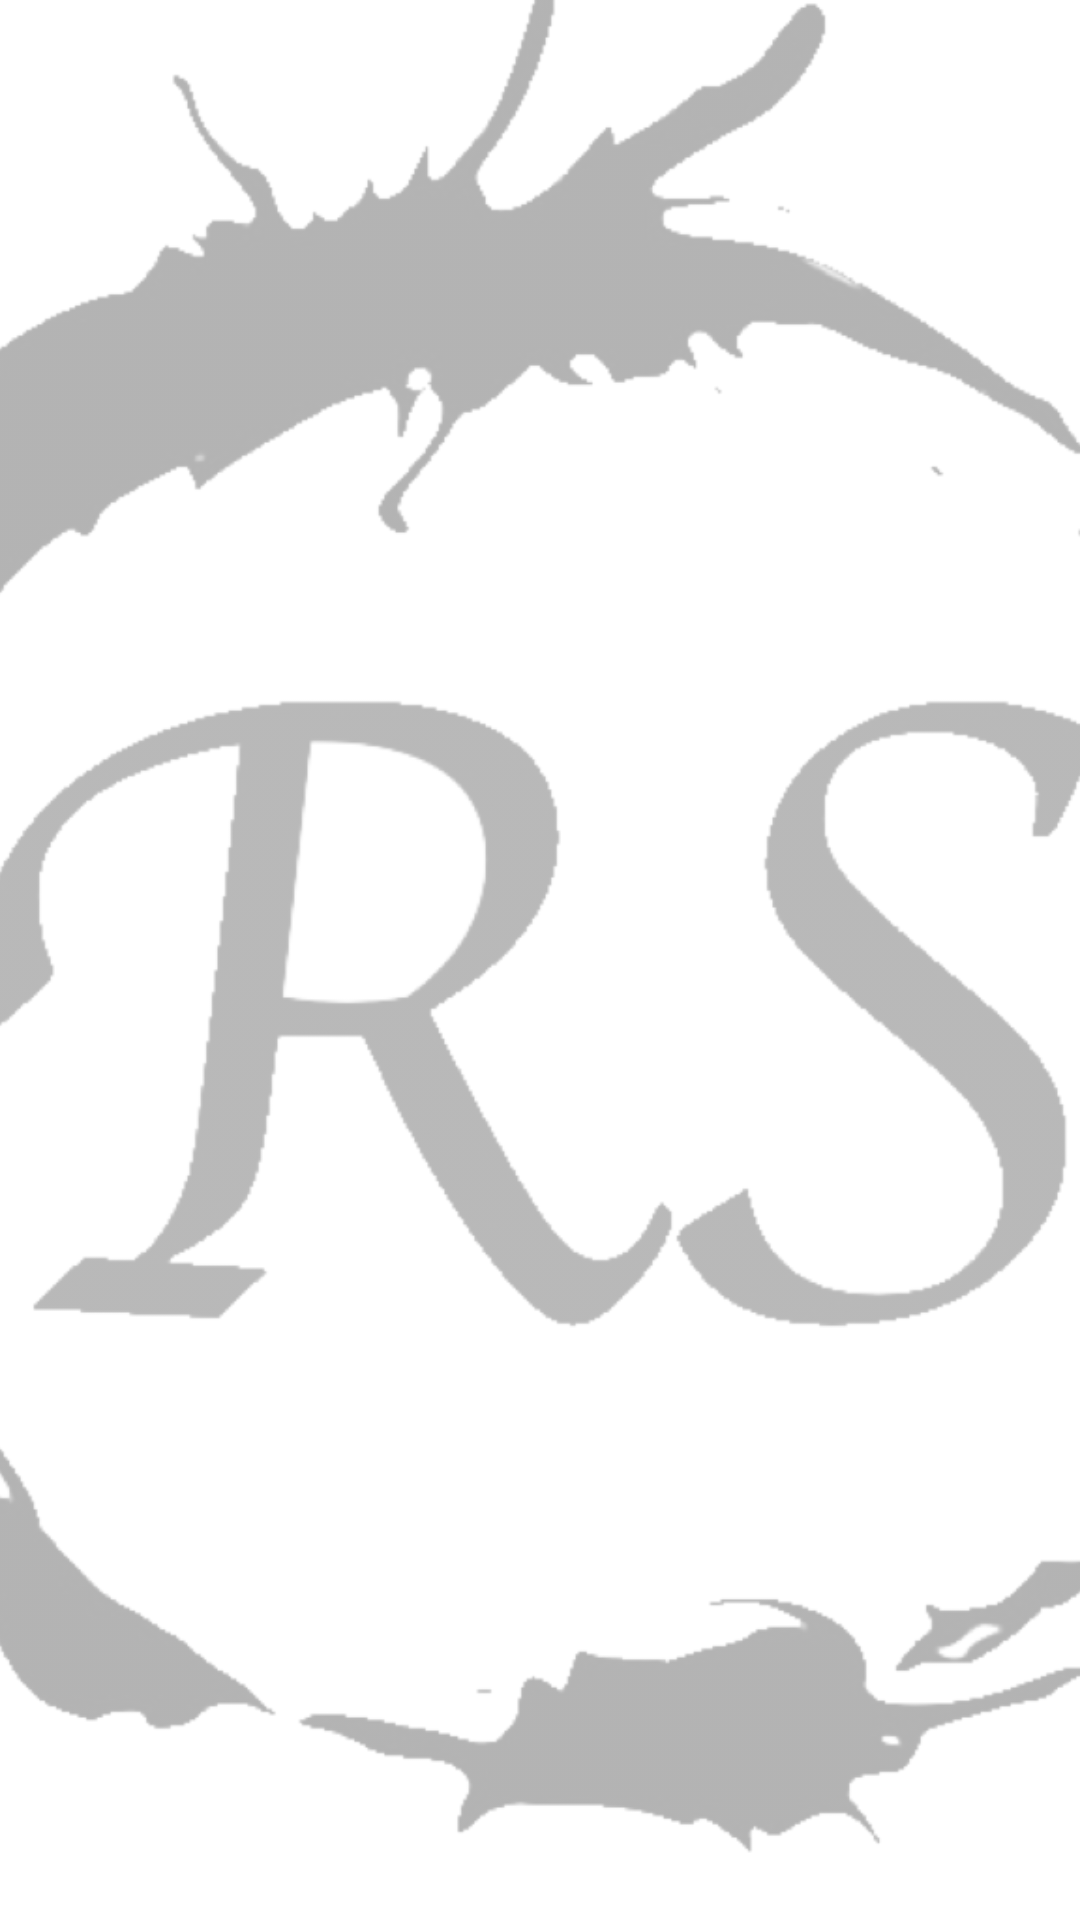

The Android layout XML behind this screen, and the referenced resources:
<!-- AndroidManifest.xml: application theme Theme.AppCompat.NoActionBar -->
<!-- res/layout/activity_main_version2.xml -->
<?xml version="1.0" encoding="utf-8"?>
<androidx.constraintlayout.widget.ConstraintLayout xmlns:android="http://schemas.android.com/apk/res/android"
        xmlns:app="http://schemas.android.com/apk/res-auto"
        xmlns:tools="http://schemas.android.com/tools"
        android:layout_width="match_parent"
        android:layout_height="match_parent"
        tools:context=".ui.MainActivity">

    <ImageView
            android:id="@+id/on_background"
            android:layout_width="0dp"
            android:layout_height="0dp"
            android:scaleType="centerCrop"
            app:layout_constraintBottom_toBottomOf="parent"
            app:layout_constraintEnd_toEndOf="parent"
            app:layout_constraintStart_toStartOf="parent"
            app:layout_constraintTop_toTopOf="parent"
            app:srcCompat="@drawable/on_background" />

    <ImageView
            android:id="@+id/off_background"
            android:layout_width="0dp"
            android:layout_height="0dp"
            android:scaleType="centerCrop"
            app:layout_constraintBottom_toBottomOf="parent"
            app:layout_constraintEnd_toEndOf="parent"
            app:layout_constraintStart_toStartOf="parent"
            app:layout_constraintTop_toTopOf="parent"
            app:srcCompat="@drawable/off_background" />

    <androidx.constraintlayout.widget.Guideline
            android:id="@+id/top_070_guideline_logo_bottom"
            android:layout_width="wrap_content"
            android:layout_height="wrap_content"
            android:orientation="horizontal"
            app:layout_constraintGuide_percent="0.65" />

    <androidx.constraintlayout.widget.Guideline
            android:id="@+id/top_080_guideline_logo_bottom2"
            android:layout_width="wrap_content"
            android:layout_height="wrap_content"
            android:orientation="horizontal"
            app:layout_constraintGuide_begin="628dp" />

    <androidx.constraintlayout.widget.Guideline
            android:id="@+id/top_080_guideline"
            android:layout_width="wrap_content"
            android:layout_height="wrap_content"
            android:orientation="horizontal"
            app:layout_constraintGuide_percent="0.9" />

    <androidx.constraintlayout.widget.Guideline
            android:id="@+id/top_030_guideline_logo_top"
            android:layout_width="wrap_content"
            android:layout_height="wrap_content"
            android:orientation="horizontal"
            app:layout_constraintGuide_percent="0.35" />

    <androidx.constraintlayout.widget.Guideline
            android:id="@+id/top_007_guideline"
            android:layout_width="wrap_content"
            android:layout_height="wrap_content"
            android:orientation="horizontal"
            app:layout_constraintGuide_percent="0.1" />

    <androidx.constraintlayout.widget.Guideline
            android:id="@+id/top_020_guideline"
            android:layout_width="wrap_content"
            android:layout_height="wrap_content"
            android:orientation="horizontal"
            app:layout_constraintGuide_percent="0.17" />

    <TextView
            android:id="@+id/main_title"
            android:layout_width="0dp"
            android:layout_height="0dp"
            android:layout_marginStart="32dp"
            android:layout_marginEnd="32dp"
            android:gravity="center"
            android:maxLines="1"
            android:singleLine="false"
            android:text="@string/app_name"
            android:textAppearance="@style/TextAppearance.AppCompat.Medium"
            android:textColor="#E9E9E9"
            android:textStyle="bold"
            app:autoSizeMaxTextSize="32sp"
            app:autoSizeMinTextSize="14sp"
            app:autoSizeTextType="uniform"
            app:layout_constraintBottom_toTopOf="@+id/top_020_guideline"
            app:layout_constraintEnd_toEndOf="parent"
            app:layout_constraintStart_toStartOf="parent"
            app:layout_constraintTop_toTopOf="@+id/top_007_guideline" />

    <TextView
            android:id="@+id/main_subtitle"
            android:layout_width="wrap_content"
            android:layout_height="wrap_content"
            android:layout_marginTop="4dp"
            android:gravity="right|center_vertical"
            android:maxLines="1"
            android:singleLine="false"
            android:text="保護您的靈魂之窗"
            android:textAppearance="@style/TextAppearance.AppCompat.Medium"
            android:textColor="#787979"
            android:textStyle="bold"
            app:autoSizeMaxTextSize="20sp"
            app:autoSizeMinTextSize="12sp"
            app:autoSizeTextType="uniform"
            app:layout_constraintEnd_toEndOf="@+id/main_title"
            app:layout_constraintStart_toStartOf="@+id/main_title"
            app:layout_constraintTop_toBottomOf="@+id/main_title" />

    <ImageView
            android:id="@+id/bulb_background_layer3"
            android:layout_width="330dp"
            android:layout_height="330dp"
            android:alpha="0"
            android:visibility="visible"
            app:layout_constraintBottom_toBottomOf="parent"
            app:layout_constraintEnd_toEndOf="parent"
            app:layout_constraintStart_toStartOf="parent"
            app:layout_constraintTop_toTopOf="parent"
            app:srcCompat="@drawable/on_bulb_background_layer3" />

    <ImageView
            android:id="@+id/bulb_background_layer2"
            android:layout_width="250dp"
            android:layout_height="250dp"
            android:alpha="0"
            android:visibility="visible"
            app:layout_constraintBottom_toBottomOf="parent"
            app:layout_constraintEnd_toEndOf="parent"
            app:layout_constraintStart_toStartOf="parent"
            app:layout_constraintTop_toTopOf="parent"
            app:srcCompat="@drawable/on_bulb_background_layer2" />

    <ImageButton
            android:id="@+id/main_btn"
            android:layout_width="200dp"
            android:layout_height="200dp"
            android:layout_marginStart="32dp"
            android:layout_marginTop="24dp"
            android:layout_marginEnd="32dp"
            android:layout_marginBottom="24dp"
            android:background="@android:color/transparent"
            android:scaleType="centerCrop"
            app:layout_constraintBottom_toTopOf="@+id/top_070_guideline_logo_bottom"
            app:layout_constraintEnd_toEndOf="parent"
            app:layout_constraintStart_toStartOf="parent"
            app:layout_constraintTop_toTopOf="@+id/top_030_guideline_logo_top"
            app:srcCompat="@drawable/button_off_state" />

    <include
            android:id="@+id/setting"
            layout="@layout/setting"
            android:layout_width="0dp"
            android:layout_height="780dp"
            app:layout_constraintEnd_toEndOf="parent"
            app:layout_constraintStart_toStartOf="parent"
            app:layout_constraintTop_toTopOf="@+id/top_080_guideline" />

    <ImageView
            android:id="@+id/white_background"
            android:layout_width="0dp"
            android:layout_height="0dp"
            android:background="@android:color/white"
            android:visibility="visible"
            app:layout_constraintBottom_toBottomOf="parent"
            app:layout_constraintEnd_toEndOf="parent"
            app:layout_constraintHorizontal_bias="0.0"
            app:layout_constraintStart_toStartOf="parent"
            app:layout_constraintTop_toTopOf="parent"
            app:layout_constraintVertical_bias="0.0" />

    <ImageView
            android:id="@+id/main_logo"
            android:layout_width="0dp"
            android:layout_height="0dp"
            android:alpha="0.3"
            android:scaleType="centerCrop"
            android:visibility="visible"
            app:layout_constraintBottom_toBottomOf="parent"
            app:layout_constraintEnd_toEndOf="parent"
            app:layout_constraintStart_toStartOf="parent"
            app:layout_constraintTop_toTopOf="parent"
            app:srcCompat="@drawable/rs_logo" />

</androidx.constraintlayout.widget.ConstraintLayout>
<!-- res/layout/setting.xml (included above) -->
<?xml version="1.0" encoding="utf-8"?>
<androidx.constraintlayout.widget.ConstraintLayout xmlns:android="http://schemas.android.com/apk/res/android"
        xmlns:app="http://schemas.android.com/apk/res-auto"
        android:layout_width="match_parent"
        android:layout_height="match_parent"
        android:background="@drawable/off_setting_background">

    <androidx.constraintlayout.widget.Guideline
            android:id="@+id/top_010_guideline"
            android:layout_width="wrap_content"
            android:layout_height="wrap_content"
            android:orientation="horizontal"
            app:layout_constraintGuide_percent="0.1" />

    <include
            layout="@layout/setting_auto_restart"
            android:layout_width="0dp"
            android:layout_height="wrap_content"
            app:layout_constraintEnd_toStartOf="@+id/left_085_guideline"
            app:layout_constraintStart_toStartOf="@+id/left_015_guideline"
            app:layout_constraintTop_toTopOf="@+id/top_010_guideline" />

    <androidx.constraintlayout.widget.Guideline
            android:id="@+id/left_015_guideline"
            android:layout_width="wrap_content"
            android:layout_height="wrap_content"
            android:orientation="vertical"
            app:layout_constraintGuide_percent="0.15" />

    <androidx.constraintlayout.widget.Guideline
            android:id="@+id/left_085_guideline"
            android:layout_width="wrap_content"
            android:layout_height="wrap_content"
            android:orientation="vertical"
            app:layout_constraintGuide_percent="0.85" />
</androidx.constraintlayout.widget.ConstraintLayout>
<!-- res/layout/setting_auto_restart.xml (included above) -->
<?xml version="1.0" encoding="utf-8"?>
<androidx.constraintlayout.widget.ConstraintLayout xmlns:android="http://schemas.android.com/apk/res/android"
        xmlns:app="http://schemas.android.com/apk/res-auto"
        xmlns:tools="http://schemas.android.com/tools"
        android:layout_width="match_parent"
        android:layout_height="match_parent"
        android:background="@drawable/setting_item">

    <TextView
            android:id="@+id/setting_item_auto_restart_item_title"
            android:layout_width="wrap_content"
            android:layout_height="wrap_content"
            android:text="自動重啟"
            android:textSize="20sp"
            android:textStyle="bold"
            app:layout_constraintStart_toStartOf="@+id/left_010_guideline"
            app:layout_constraintTop_toTopOf="@+id/top_008_guideline" />

    <TextView
            android:id="@+id/setting_item_auto_restart_item_subtitle"
            android:layout_width="wrap_content"
            android:layout_height="wrap_content"
            android:layout_marginTop="8dp"
            android:layout_marginBottom="8dp"
            android:text="重開機後，自動啟用亮度條"
            android:textColor="#2A2C2E"
            android:textSize="14sp"
            app:layout_constraintBottom_toBottomOf="parent"
            app:layout_constraintStart_toStartOf="@+id/left_010_guideline"
            app:layout_constraintTop_toBottomOf="@+id/setting_item_auto_restart_item_title"
            app:layout_constraintVertical_bias="0.0" />

    <androidx.constraintlayout.widget.Guideline
            android:id="@+id/left_010_guideline"
            android:layout_width="wrap_content"
            android:layout_height="wrap_content"
            android:orientation="vertical"
            app:layout_constraintGuide_percent="0.1" />

    <androidx.constraintlayout.widget.Guideline
            android:id="@+id/top_008_guideline"
            android:layout_width="wrap_content"
            android:layout_height="wrap_content"
            android:orientation="horizontal"
            app:layout_constraintGuide_percent="0.08" />

    <androidx.appcompat.widget.SwitchCompat
            android:id="@+id/switch1"
            android:layout_width="wrap_content"
            android:layout_height="wrap_content"
            android:layout_marginStart="16dp"
            android:layout_marginTop="16dp"
            android:checked="true"
            android:theme="@style/SettingSwitch"
            app:layout_constraintStart_toEndOf="@+id/setting_item_auto_restart_item_subtitle"
            app:layout_constraintTop_toTopOf="@+id/top_008_guideline" />
</androidx.constraintlayout.widget.ConstraintLayout>
<!-- resources referenced by this layout -->
<resources>
  <!-- drawable button_off_state (drawable) -->
  <?xml version="1.0" encoding="utf-8"?>
  <selector xmlns:android="http://schemas.android.com/apk/res/android">
      <item android:state_pressed="true"
            android:drawable="@drawable/btn_off_selected"/>
  
      <item android:drawable="@drawable/btn_off"/>
  </selector>
  <!-- drawable off_background: png bitmap (drawable, 747525 bytes) -->
  <!-- drawable off_setting_background: png bitmap (drawable, 20845 bytes) -->
  <!-- drawable on_background: png bitmap (drawable, 747584 bytes) -->
  <!-- drawable on_bulb_background_layer2: png bitmap (drawable, 14901 bytes) -->
  <!-- drawable on_bulb_background_layer3: png bitmap (drawable, 24324 bytes) -->
  <!-- drawable rs_logo: png bitmap (drawable, 157359 bytes) -->
  <!-- drawable setting_item (drawable) -->
  <?xml version="1.0" encoding="utf-8"?>
  <shape xmlns:android="http://schemas.android.com/apk/res/android">
      <solid android:color="#C9C9C4"/>
      <corners android:radius="10dp"/>
  </shape>
  <string name="app_name">不完美的亮度王</string>
  <style name="SettingSwitch" parent="Theme.AppCompat.Light">
          <item name="colorControlActivated">#46bdbf</item>
          <item name="colorSwitchThumbNormal">#f1f1f1</item>
          <item name="android:colorForeground">#42221f1f</item>
      </style>
  <!-- drawable btn_off_selected: png bitmap (drawable, 5478 bytes) -->
  <!-- drawable btn_off: png bitmap (drawable, 4283 bytes) -->
</resources>
